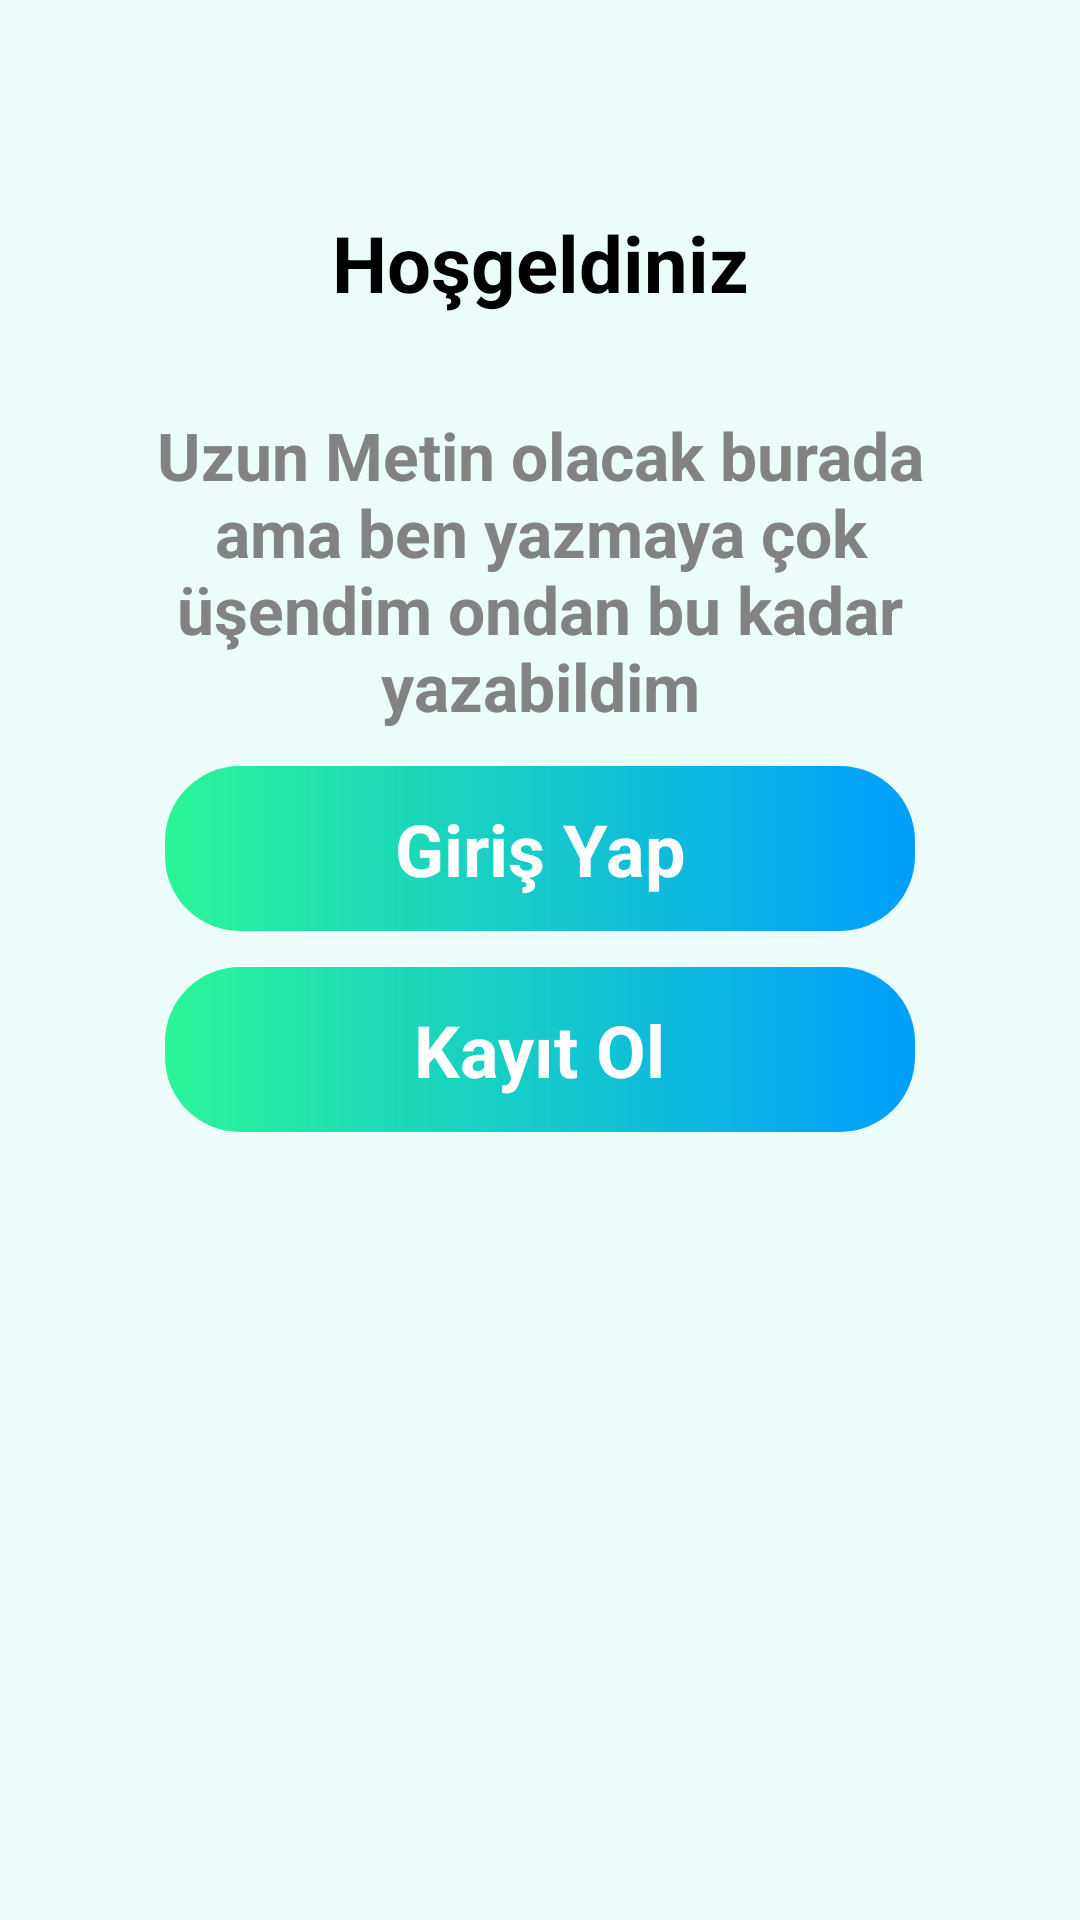

Produce the Android XML layout that renders to this screen, including the resource entries it uses.
<!-- AndroidManifest.xml: application theme Theme.FirebaseGo -->
<!-- res/layout/intro_activity.xml -->
<?xml version="1.0" encoding="utf-8"?>
<androidx.constraintlayout.widget.ConstraintLayout xmlns:android="http://schemas.android.com/apk/res/android"
    xmlns:app="http://schemas.android.com/apk/res-auto"
    xmlns:tools="http://schemas.android.com/tools"
    android:layout_width="match_parent"
    android:layout_height="match_parent"
    android:background="#EBFCFB">

    <ImageView
        android:id="@+id/imageView"
        android:layout_width="wrap_content"
        android:layout_height="wrap_content"
        android:layout_marginTop="70dp"
        app:layout_constraintEnd_toEndOf="parent"
        app:layout_constraintStart_toStartOf="parent"
        app:layout_constraintTop_toTopOf="parent"
        app:srcCompat="@drawable/banner_intro" />

    <TextView
        android:id="@+id/textView8"
        android:layout_width="wrap_content"
        android:layout_height="wrap_content"
        android:text="Hoşgeldiniz"
        android:textColor="#000000"
        android:textSize="26sp"
        android:textStyle="bold"
        app:layout_constraintEnd_toEndOf="parent"
        app:layout_constraintStart_toStartOf="parent"
        app:layout_constraintTop_toBottomOf="@+id/imageView" />

    <TextView
        android:id="@+id/textView10"
        android:layout_width="0dp"
        android:layout_height="wrap_content"
        android:layout_margin="32dp"
        android:inputType="textMultiLine"
        android:text="Uzun Metin olacak burada ama ben yazmaya çok üşendim ondan bu kadar yazabildim"
        android:textAlignment="center"
        android:textColor="#828282"
        android:textSize="22sp"
        android:textStyle="bold"
        app:layout_constraintEnd_toEndOf="parent"
        app:layout_constraintStart_toStartOf="parent"
        app:layout_constraintTop_toBottomOf="@+id/textView8" />
    <androidx.constraintlayout.widget.ConstraintLayout
        android:id="@+id/buttongiris"
        android:layout_width="250dp"
        android:layout_height="55dp"
        android:layout_marginTop="12dp"
        android:layout_marginBottom="12dp"
        android:background="@drawable/costum_button"
        android:onClick="GirisTik"
        app:layout_constraintEnd_toEndOf="@+id/textView10"
        app:layout_constraintStart_toStartOf="@+id/textView10"
        app:layout_constraintTop_toBottomOf="@+id/textView10">

        <TextView
            android:id="@+id/textView22"
            android:layout_width="wrap_content"
            android:layout_height="wrap_content"
            android:text="Giriş Yap"
            android:textColor="#fff"
            android:textSize="24sp"
            android:textStyle="bold"
            app:layout_constraintBottom_toBottomOf="parent"
            app:layout_constraintEnd_toEndOf="parent"
            app:layout_constraintStart_toStartOf="parent"
            app:layout_constraintTop_toTopOf="parent" />
    </androidx.constraintlayout.widget.ConstraintLayout>
    <androidx.constraintlayout.widget.ConstraintLayout
        android:id="@+id/buttonkayit"
        android:layout_width="250dp"
        android:layout_height="55dp"
        android:layout_marginTop="12dp"
        android:layout_marginBottom="12dp"
        android:background="@drawable/costum_button"
        android:onClick="KayitTik"
        app:layout_constraintEnd_toEndOf="@+id/buttongiris"
        app:layout_constraintStart_toStartOf="@+id/buttongiris"
        app:layout_constraintTop_toBottomOf="@+id/buttongiris">

        <TextView
            android:id="@+id/textView12"
            android:layout_width="wrap_content"
            android:layout_height="wrap_content"
            android:text="Kayıt Ol"
            android:textColor="#fff"
            android:textSize="24sp"
            android:textStyle="bold"
            app:layout_constraintBottom_toBottomOf="parent"
            app:layout_constraintEnd_toEndOf="parent"
            app:layout_constraintStart_toStartOf="parent"
            app:layout_constraintTop_toTopOf="parent" />
    </androidx.constraintlayout.widget.ConstraintLayout>
  
</androidx.constraintlayout.widget.ConstraintLayout>
<!-- resources referenced by this layout -->
<resources>
  <!-- drawable costum_button (drawable) -->
  <?xml version="1.0" encoding="utf-8"?>
  <shape xmlns:android="http://schemas.android.com/apk/res/android" android:shape="rectangle">
  
      <gradient android:startColor="#2AF598" android:endColor="#009EFD" android:type="linear"/>
      <corners android:radius="25dp"/>
  
  </shape>
  <style name="Theme.FirebaseGo" parent="Theme.MaterialComponents.Light.NoActionBar">
          
          <item name="colorPrimary">@color/purple_500</item>
          <item name="colorPrimaryVariant">@color/purple_700</item>
          <item name="colorOnPrimary">@color/white</item>
          
          <item name="colorSecondary">@color/teal_200</item>
          <item name="colorSecondaryVariant">@color/teal_700</item>
          <item name="colorOnSecondary">@color/black</item>
          
          <item name="android:statusBarColor">?attr/colorPrimaryVariant</item>
          
      </style>
  <color name="purple_500">#FF6200EE</color>
  <color name="purple_700">#FF3700B3</color>
  <color name="white">#FFFFFFFF</color>
  <color name="teal_200">#FF03DAC5</color>
  <color name="teal_700">#FF018786</color>
  <color name="black">#FF000000</color>
</resources>
